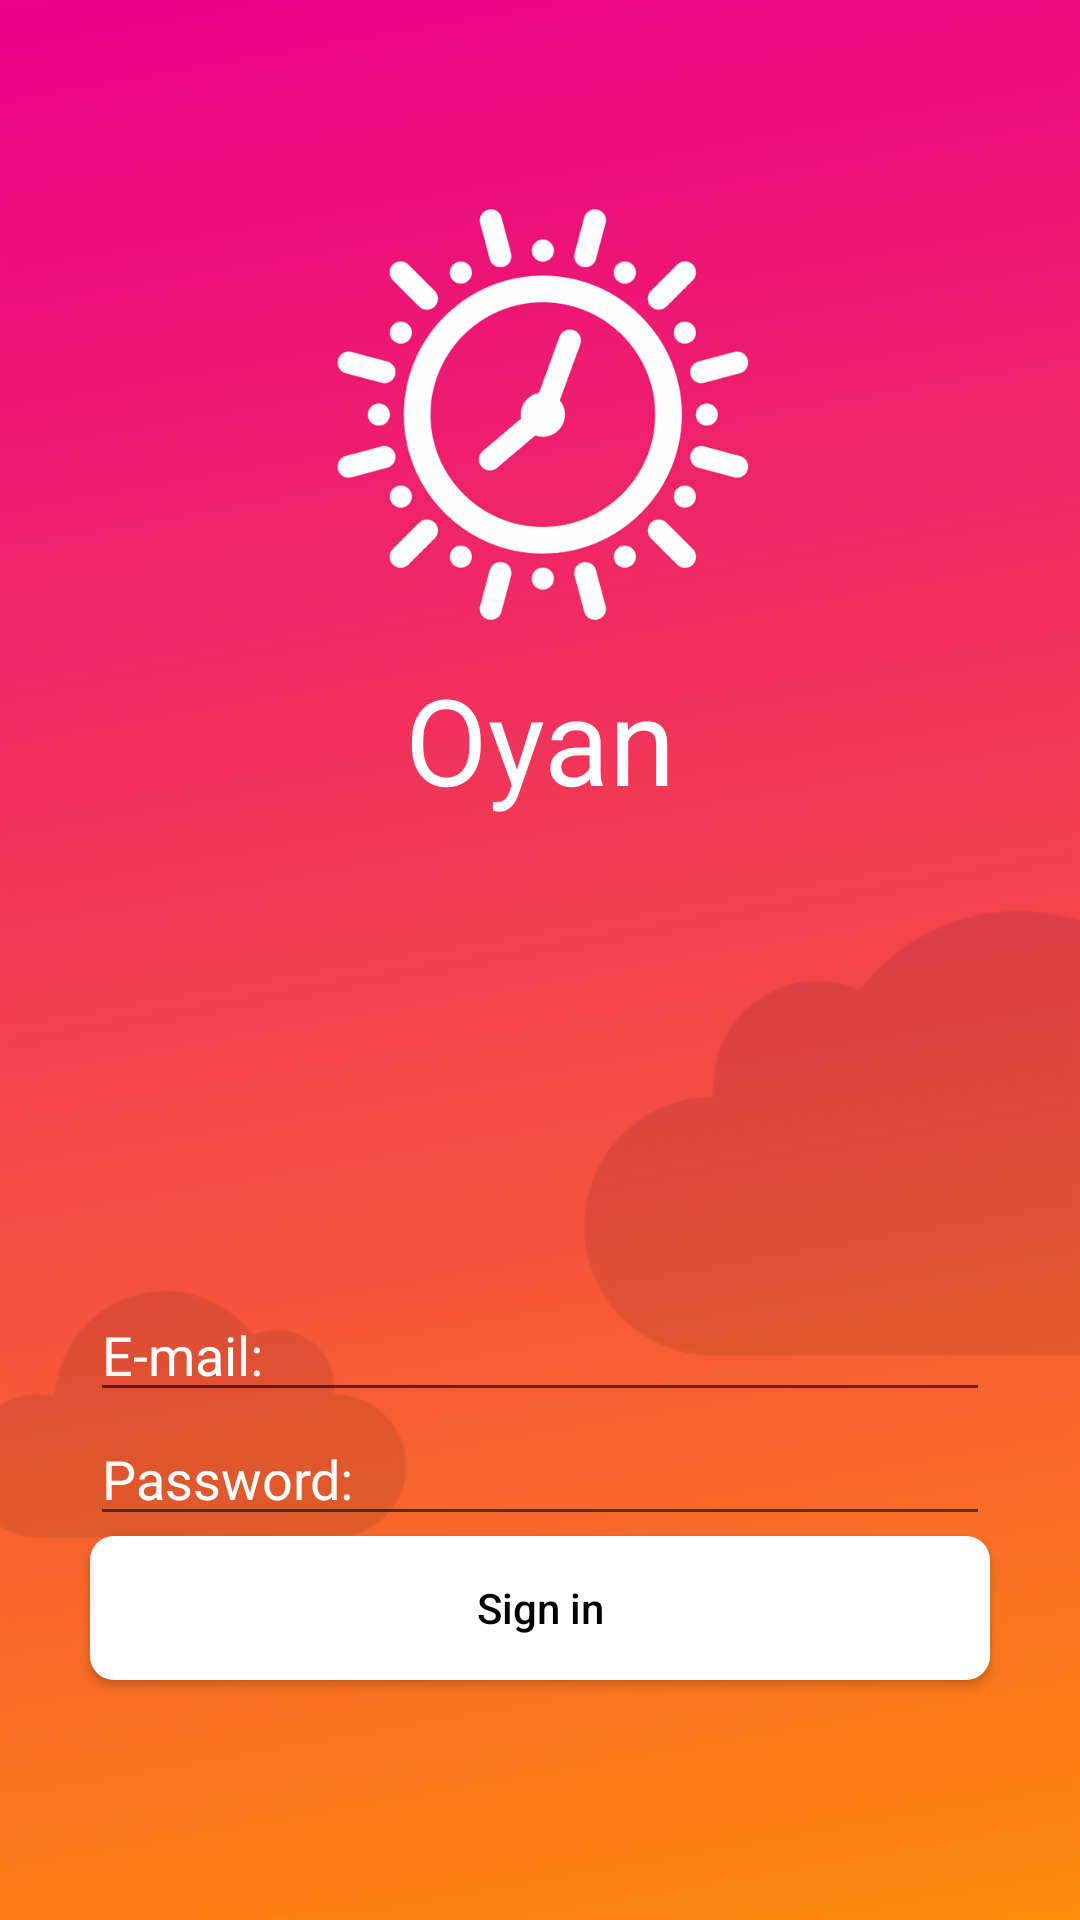

Layout XML and referenced resources for this Android screen:
<!-- AndroidManifest.xml: fallback theme Theme.MaterialComponents.DayNight.NoActionBar -->
<!-- res/layout/activity_login.xml -->
<RelativeLayout xmlns:android="http://schemas.android.com/apk/res/android"
    xmlns:app="http://schemas.android.com/apk/res-auto"
    xmlns:tools="http://schemas.android.com/tools"
    android:id="@+id/LoginLayout"
    android:layout_width="match_parent"
    android:layout_height="match_parent"
    android:background="@drawable/bg2"
    android:scaleType="centerCrop"
    android:adjustViewBounds="true"
    tools:context="com.example.android.oyan.Activities.Login">

    <RelativeLayout

        android:id="@+id/relativeLayoutLogin"
        android:layout_width="match_parent"
        android:layout_height="match_parent">

        <ImageView
            android:id="@+id/logo"
            android:layout_width="wrap_content"
            android:layout_height="wrap_content"
            android:src="@drawable/logo"
            android:layout_alignParentTop="true"

            android:layout_centerHorizontal="true"
            android:layout_marginTop="60dp" />

        <EditText
            android:id="@+id/emailAddress"
            android:layout_width="wrap_content"
            android:layout_height="wrap_content"
            android:hint="E-mail:"
            android:inputType="textEmailAddress"

            android:textColor="#FFFFFF"
            android:textColorHint="#FFFFFF"
            android:layout_above="@+id/password"
            android:layout_alignLeft="@+id/loginButton"
            android:layout_alignStart="@+id/loginButton"
            android:layout_alignRight="@+id/loginButton"
            android:layout_alignEnd="@+id/loginButton" />

        <EditText
            android:id="@+id/password"
            android:layout_width="wrap_content"
            android:layout_height="wrap_content"
            android:hint="Password:"
            android:imeOptions="actionDone"
            android:inputType="textPassword"

            android:textColor="#FFFFFF"
            android:textColorHint="#FFFFFF"
            android:layout_alignLeft="@+id/emailAddress"
            android:layout_alignStart="@+id/emailAddress"
            android:layout_above="@+id/loginButton"
            android:layout_alignRight="@+id/emailAddress"
            android:layout_alignEnd="@+id/emailAddress" />

        <Button
            android:id="@+id/loginButton"
            android:layout_width="@dimen/entrySignUpW"
            android:layout_height="wrap_content"
            android:background="@xml/button_background"
            android:onClick="login"
            android:text="Sign in"
            android:textColor="#000000"
            android:textAllCaps="false"
            android:layout_alignParentBottom="true"
            android:layout_centerHorizontal="true"
            android:layout_marginBottom="@dimen/entrySignUpmarginB" />
        <TextView
            android:id="@+id/textView8"
            android:layout_width="wrap_content"
            android:layout_height="wrap_content"
            android:text="Oyan"
            android:textAppearance="?android:attr/textAppearanceLarge"
            android:textColor="#FFFFFF"
            android:focusableInTouchMode="false"
            android:textAlignment="center"
            android:gravity="center_vertical|center_horizontal"
            android:layout_below="@+id/logo"
            android:layout_alignLeft="@+id/logo"
            android:layout_alignStart="@+id/logo"
            android:layout_alignRight="@+id/logo"
            android:layout_alignEnd="@+id/logo"
            android:textSize="40sp" />



    </RelativeLayout>

</RelativeLayout>
<!-- resources referenced by this layout -->
<resources>
  <dimen name="entrySignUpW">360dp</dimen>
  <dimen name="entrySignUpmarginB">70dp</dimen>
  <!-- drawable bg2: png bitmap (drawable-hdpi, 53152 bytes) -->
  <!-- drawable logo: png bitmap (drawable-hdpi, 14759 bytes) -->
</resources>
